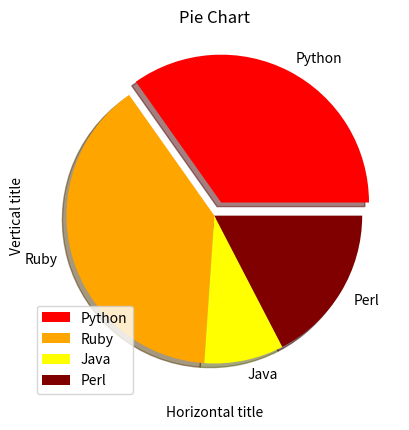

Recreate this plot in Python.
import matplotlib.pyplot as plt

values = [16,18,4,8]
pielabels = ['Python', 'Ruby', 'Java', 'Perl']
piecolors = ['red','orange','yellow','maroon']
pieexplode = [0.1,0,0,0]

plt.pie(values, labels=pielabels,explode=pieexplode,colors=piecolors,startangle=0,shadow=True)
plt.title('Pie Chart')
plt.xlabel('Horizontal title')
plt.ylabel('Vertical title')
plt.legend(loc='best')
plt.show()
